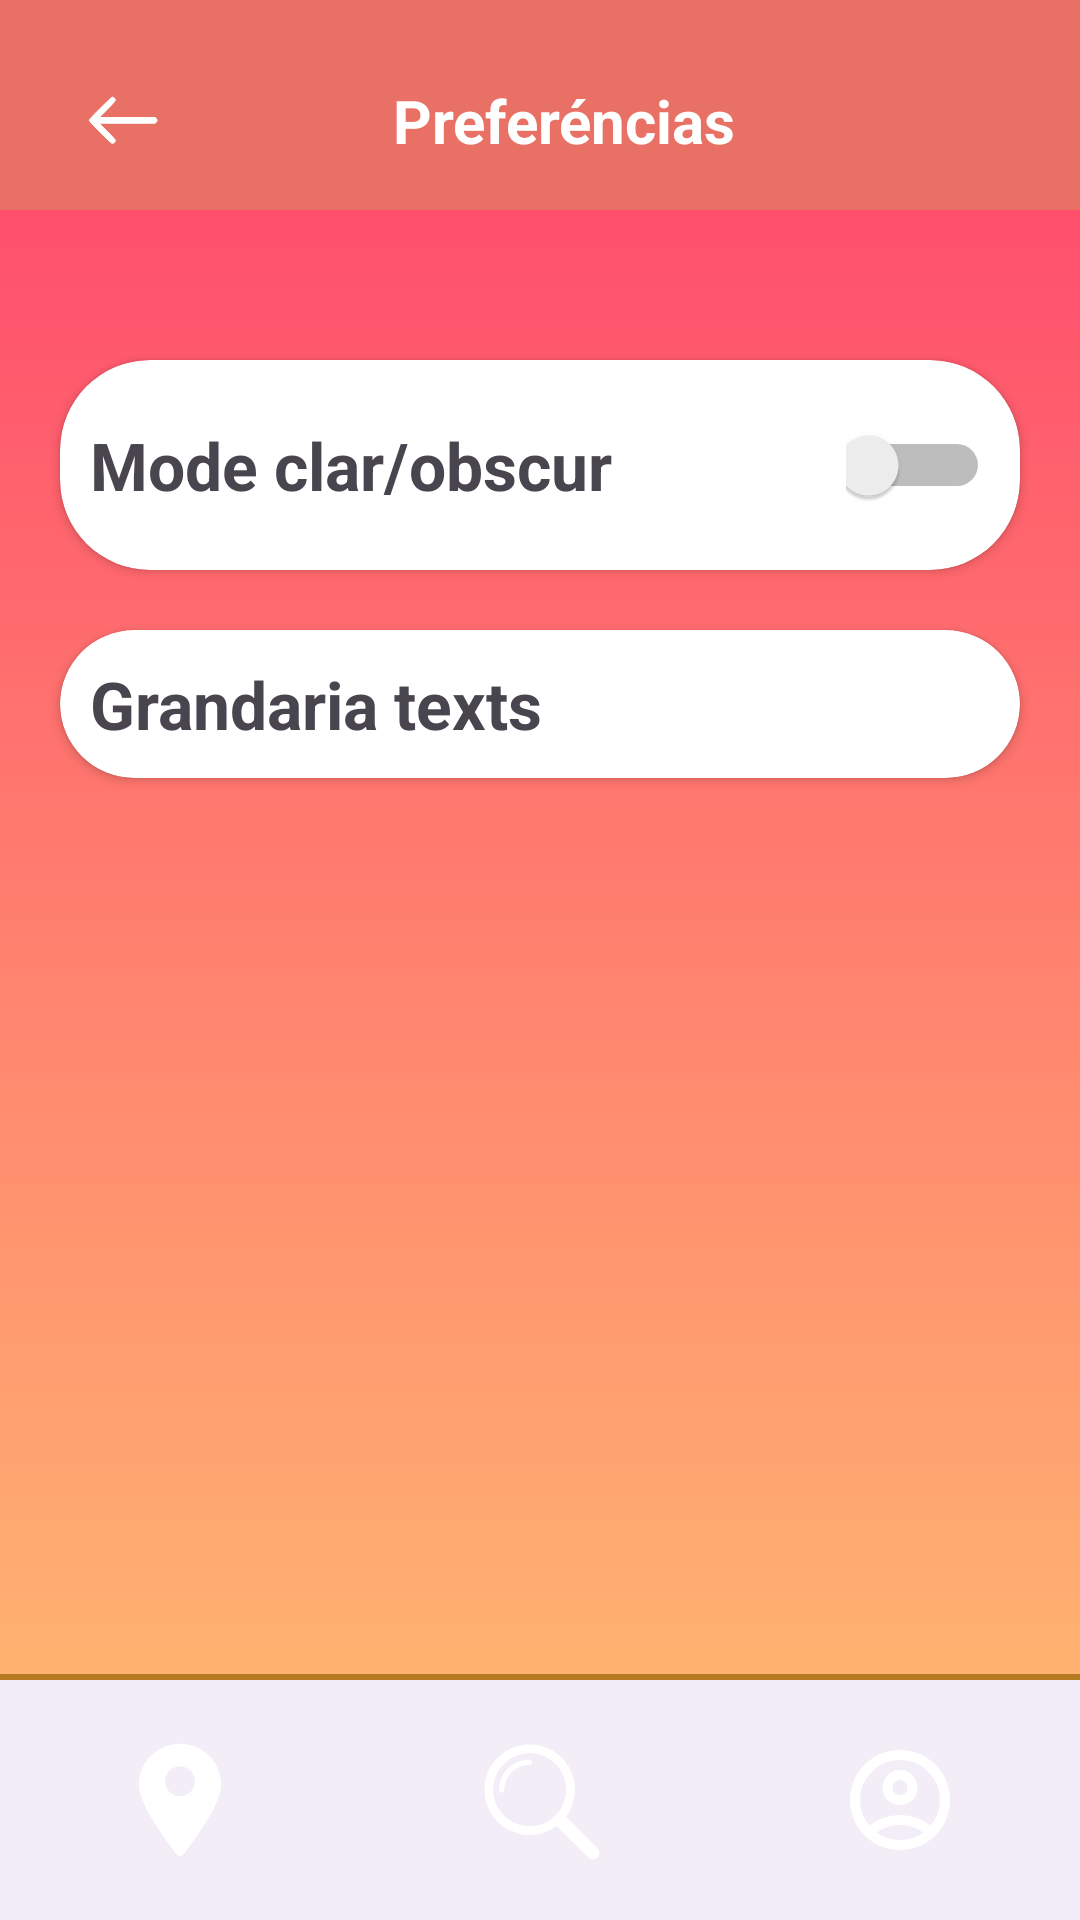

Android layout source for this screen:
<!-- AndroidManifest.xml: application theme Theme.Trokka -->
<!-- res/layout/activity_preferencias_acrivity.xml -->
<?xml version="1.0" encoding="utf-8"?>
<androidx.constraintlayout.widget.ConstraintLayout xmlns:android="http://schemas.android.com/apk/res/android"
    xmlns:app="http://schemas.android.com/apk/res-auto"
    xmlns:tools="http://schemas.android.com/tools"
    android:id="@+id/main"
    android:layout_width="match_parent"
    android:layout_height="match_parent"
    android:background="@drawable/degradado_fondo"
    tools:context=".PreferenciasAcrivity">

    <Toolbar
        android:id="@+id/cvHeader"
        android:layout_width="match_parent"
        android:layout_height="wrap_content"
        android:layout_marginBottom="50dp"
        android:background="@color/menu_alto"
        app:layout_constraintEnd_toEndOf="parent"
        app:layout_constraintStart_toStartOf="parent"
        app:layout_constraintTop_toTopOf="parent">

        <androidx.constraintlayout.widget.ConstraintLayout
            android:id="@+id/so_header"
            android:layout_width="match_parent"
            android:layout_height="30dp"
            android:layout_marginTop="25dp"
            android:layout_marginBottom="15dp">

            <ImageView
                android:id="@+id/imgFlechita"
                android:layout_width="30dp"
                android:layout_height="wrap_content"
                android:layout_marginStart="10dp"
                android:contentDescription="@string/tornar_enrere"
                android:src="@drawable/ic_flechita"
                app:layout_constraintBottom_toBottomOf="parent"
                app:layout_constraintStart_toStartOf="parent"
                app:layout_constraintTop_toTopOf="parent"
                app:tint="@color/white" />

            <TextView
                android:layout_width="wrap_content"
                android:layout_height="wrap_content"
                android:text="@string/prefer_ncias"
                android:textColor="@color/white"
                android:textSize="20sp"
                android:textStyle="bold"
                app:layout_constraintBottom_toBottomOf="parent"
                app:layout_constraintEnd_toEndOf="parent"
                app:layout_constraintStart_toStartOf="parent"
                app:layout_constraintTop_toTopOf="parent" />
        </androidx.constraintlayout.widget.ConstraintLayout>
    </Toolbar>

    <androidx.cardview.widget.CardView
        android:id="@+id/cv_parametreObscur"
        android:layout_width="match_parent"
        android:layout_height="wrap_content"
        android:layout_marginHorizontal="20dp"
        android:layout_marginTop="50dp"
        app:cardCornerRadius="30dp"
        app:layout_constraintStart_toStartOf="parent"
        app:layout_constraintTop_toBottomOf="@+id/cvHeader">

        <LinearLayout
            android:layout_width="match_parent"
            android:layout_height="match_parent"
            android:orientation="horizontal"
            android:padding="10dp">

            <TextView
                android:layout_width="0dp"
                android:layout_height="match_parent"
                android:layout_weight="1"
                android:gravity="center_vertical"
                android:text="@string/mode_app"
                android:textSize="22sp"
                android:textStyle="bold" />

            <Switch
                android:layout_width="48dp"
                android:layout_height="50dp" />
        </LinearLayout>
    </androidx.cardview.widget.CardView>

    <androidx.cardview.widget.CardView
        android:layout_width="match_parent"
        android:layout_height="wrap_content"
        android:layout_marginHorizontal="20dp"
        android:layout_marginTop="20dp"
        app:cardCornerRadius="30dp"
        app:layout_constraintStart_toStartOf="parent"
        app:layout_constraintTop_toBottomOf="@+id/cv_parametreObscur">

        <LinearLayout
            android:layout_width="match_parent"
            android:layout_height="match_parent"
            android:orientation="horizontal"
            android:padding="10dp">

            <TextView
                android:layout_width="0dp"
                android:layout_height="match_parent"
                android:layout_weight="1"
                android:gravity="center_vertical"
                android:text="@string/grandaria_texts"
                android:textSize="22sp"
                android:textStyle="bold" />


        </LinearLayout>
    </androidx.cardview.widget.CardView>

    
    <View
        android:id="@+id/vLinea"
        android:layout_width="match_parent"
        android:layout_height="2dp"
        android:background="@color/borde"
        app:layout_constraintBottom_toTopOf="@+id/bottom_navigation"
        />

    <com.google.android.material.bottomnavigation.BottomNavigationView
        android:id="@+id/bottom_navigation"
        android:layout_width="0dp"
        android:layout_height="wrap_content"
        app:itemActiveIndicatorStyle="@style/Theme.BottomNavigationView.ActiveIndicator"
        app:itemIconGravity="top"
        app:itemIconSize="40dp"
        app:itemIconTint="@color/white"
        app:labelVisibilityMode="unlabeled"
        app:layout_constraintBottom_toBottomOf="parent"
        app:layout_constraintEnd_toEndOf="parent"
        app:layout_constraintStart_toStartOf="parent"
        app:menu="@menu/bottom_nav_menu" />

</androidx.constraintlayout.widget.ConstraintLayout>
<!-- resources referenced by this layout -->
<resources>
  <color name="borde">#B67A22</color>
  <color name="menu_alto">#E97065</color>
  <color name="white">#FFFFFFFF</color>
  <!-- drawable degradado_fondo (drawable) -->
  <?xml version="1.0" encoding="utf-8"?>
  <shape xmlns:android="http://schemas.android.com/apk/res/android"
      android:shape="rectangle">
      <gradient
          android:startColor="#FF416C"
          android:endColor="#FFC371"
          android:angle="235"
          android:type="linear"/>
  </shape>
  <!-- drawable ic_flechita (drawable) -->
  <vector xmlns:android="http://schemas.android.com/apk/res/android"
      android:width="30dp"
      android:height="30dp"
      android:viewportWidth="224"
      android:viewportHeight="224">
    <path
        android:pathData="M55.6,82.9c-26.2,26.3 -27.8,28.1 -27.2,30.8 0.9,3.4 51.9,55.1 55.4,55.9 4.9,1.3 9.2,-2.1 9.2,-7.3 0,-0.9 -9.1,-10.8 -20.2,-22l-20.2,-20.3 69.7,-0 69.8,-0 2.4,-2.5c3,-3 3.1,-5.4 0.4,-8.9l-2,-2.6 -70.2,-0 -70.1,-0 19.6,-19.8c11.9,-11.9 19.9,-20.7 20.3,-22.4 1.1,-4.4 -2.8,-8.8 -7.8,-8.8 -0.6,-0 -13.7,12.6 -29.1,27.9z"
        android:fillColor="#FFFFFF"
        android:strokeColor="#FFFFFFFF"/>
  </vector>
  <string name="grandaria_texts">Grandaria texts</string>
  <string name="mode_app">Mode clar/obscur</string>
  <string name="prefer_ncias">Preferéncias</string>
  <string name="tornar_enrere">Tornar enrere</string>
  <style name="Theme.BottomNavigationView.ActiveIndicator" parent="Widget.Material3.BottomNavigationView.ActiveIndicator">
          <item name="android:color">@android:color/transparent</item>
      </style>
  <style name="Theme.Trokka" parent="Base.Theme.Trokka" />
  <style name="Base.Theme.Trokka" parent="Theme.Material3.DayNight.NoActionBar">
          
          
      </style>
</resources>
